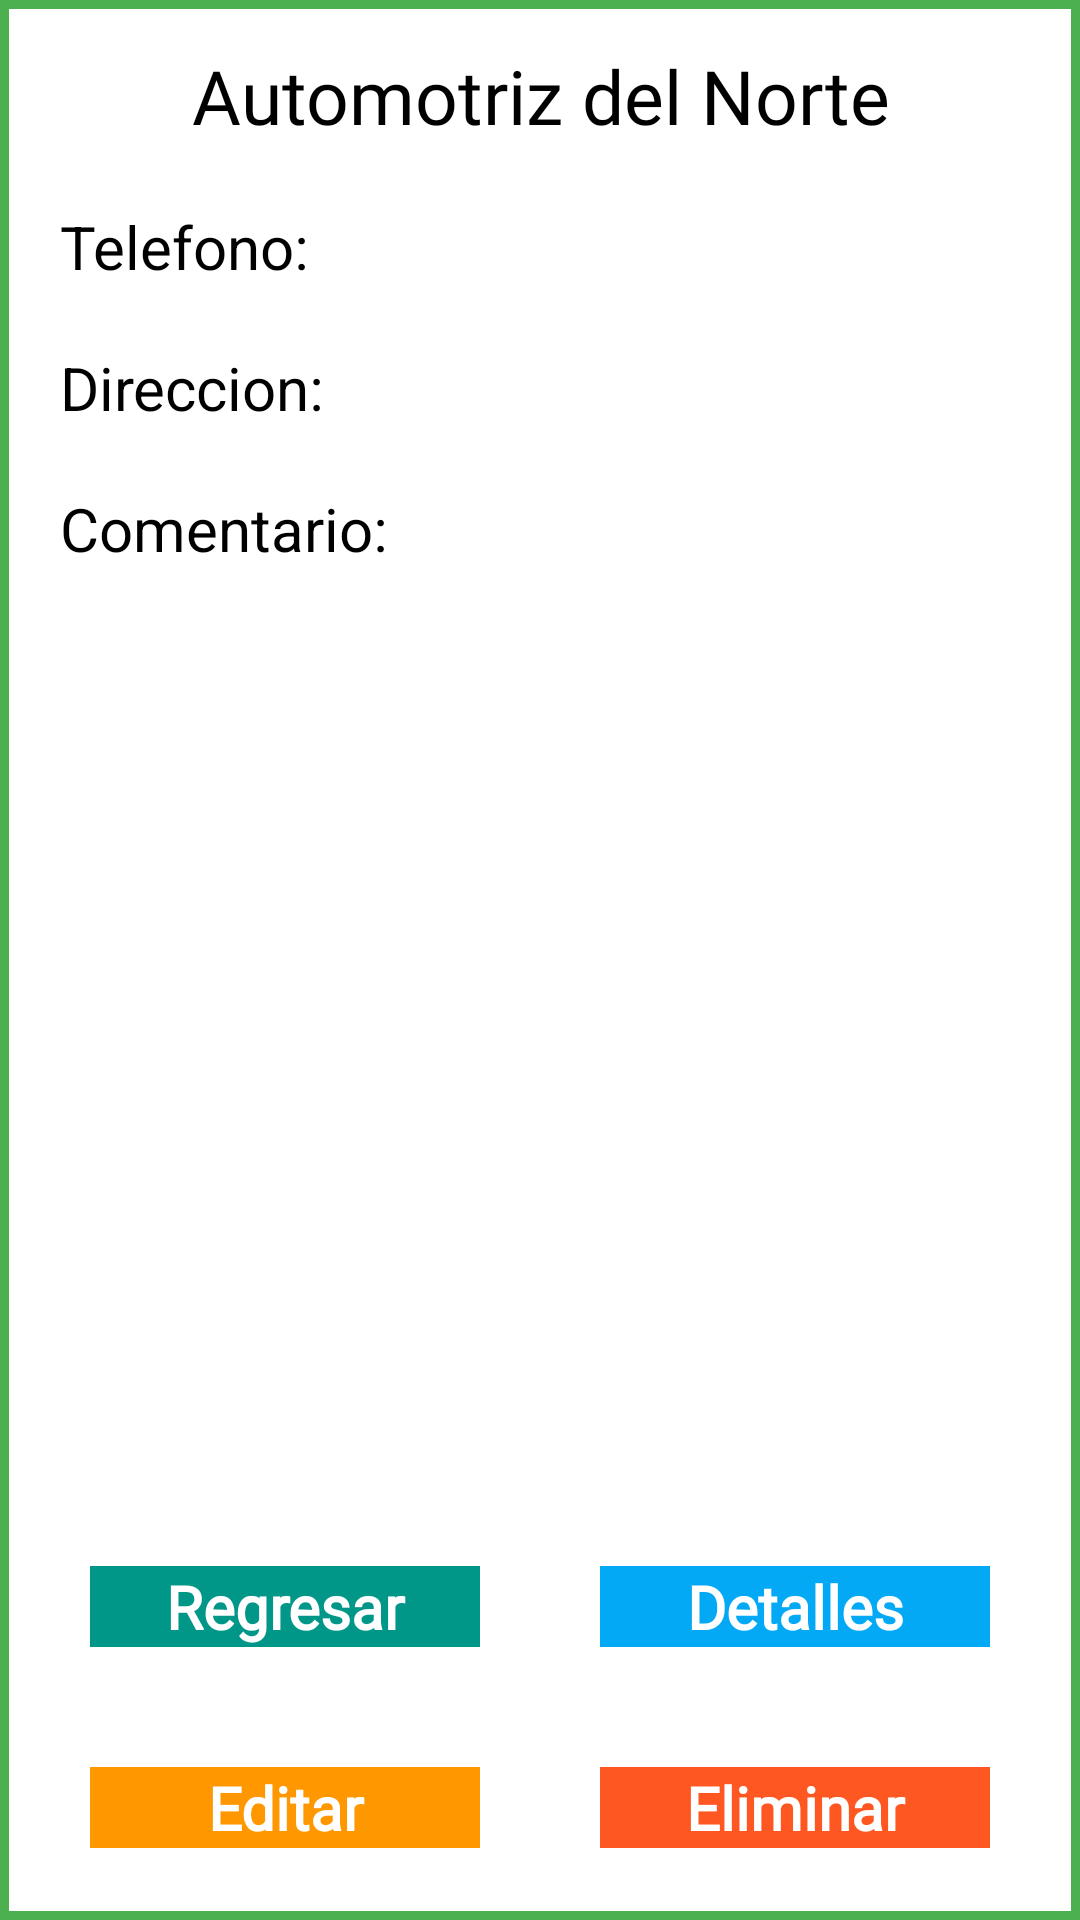

Write the Android layout XML for this screen, with the resource values it uses.
<!-- AndroidManifest.xml: application theme AppTheme -->
<!-- res/layout/fragment_info_taller.xml -->
<?xml version="1.0" encoding="utf-8"?>
<LinearLayout xmlns:android="http://schemas.android.com/apk/res/android"
    android:layout_width="match_parent"
    android:layout_height="match_parent"
    android:background="@layout/shape_taller_dialog"
    android:orientation="vertical">
    
    <View
        android:layout_width="wrap_content"
        android:layout_height="1dp"
        android:layout_gravity="fill_horizontal" />

    <TextView
        android:id="@+id/tituloInfoTaller"
        android:layout_width="match_parent"
        android:layout_height="wrap_content"
        android:layout_margin="10dp"
        android:fontFamily="@font/helvetica"
        android:gravity="center"
        android:text="Automotriz del Norte"
        android:textColor="#000"
        android:textSize="25sp" />

    <ScrollView
        android:layout_width="match_parent"
        android:layout_height="match_parent"
        android:fillViewport="true">

        <LinearLayout
            android:layout_width="match_parent"
            android:layout_height="match_parent"
            android:orientation="vertical">

            <ScrollView
                android:layout_width="match_parent"
                android:layout_height="0dp"
                android:layout_weight="6"
                android:fillViewport="true">

                <LinearLayout
                    android:layout_width="match_parent"
                    android:layout_height="wrap_content"
                    android:orientation="vertical">

                    <TextView
                        android:id="@+id/taller0"
                        android:layout_width="match_parent"
                        android:layout_height="wrap_content"
                        android:layout_margin="10dp"
                        android:text="Telefono:                     "
                        android:textColor="#000"
                        android:textSize="20sp" />

                    <TextView
                        android:id="@+id/taller1"
                        android:layout_width="match_parent"
                        android:layout_height="wrap_content"
                        android:layout_margin="10dp"
                        android:text="Direccion:"
                        android:textColor="#000"
                        android:textSize="20sp" />

                    <TextView
                        android:id="@+id/taller2"
                        android:layout_width="match_parent"
                        android:layout_height="wrap_content"
                        android:layout_margin="10dp"
                        android:text="Comentario:"
                        android:textColor="#000"
                        android:textSize="20sp" />


                </LinearLayout>
            </ScrollView>

            <LinearLayout
                android:layout_width="match_parent"
                android:layout_height="wrap_content"
                android:orientation="vertical">

                <LinearLayout
                    android:layout_width="match_parent"
                    android:layout_height="wrap_content"
                    android:orientation="horizontal">

                    <TextView
                        android:id="@+id/tallerInfoRegresar"
                        android:layout_width="0dp"
                        android:layout_height="match_parent"
                        android:layout_margin="20dp"
                        android:layout_weight="1"
                        android:background="#009688"
                        android:fontFamily="@font/helvetica"
                        android:gravity="center"
                        android:text="Regresar"
                        android:textColor="#fff"
                        android:textSize="20sp"
                        android:textStyle="bold" />

                    <TextView
                        android:id="@+id/tallerInfoBuscar"
                        android:layout_width="0dp"
                        android:layout_height="match_parent"
                        android:layout_margin="20dp"
                        android:layout_weight="1"
                        android:background="#03A9F4"
                        android:fontFamily="@font/helvetica"
                        android:gravity="center"
                        android:text="Detalles"
                        android:textColor="#fff"
                        android:textSize="20sp"
                        android:textStyle="bold" />

                </LinearLayout>

                <LinearLayout
                    android:layout_width="match_parent"
                    android:layout_height="wrap_content"
                    android:orientation="horizontal">

                    <TextView
                        android:id="@+id/tallerInfoEditar"
                        android:layout_width="0dp"
                        android:layout_height="match_parent"
                        android:layout_margin="20dp"
                        android:layout_weight="1"
                        android:background="#FF9800"
                        android:fontFamily="@font/helvetica"
                        android:gravity="center"
                        android:text="Editar"
                        android:textColor="#fff"
                        android:textSize="20sp"
                        android:textStyle="bold" />

                    <TextView
                        android:id="@+id/tallerInfoEliminar"
                        android:layout_width="0dp"
                        android:layout_height="match_parent"
                        android:layout_margin="20dp"
                        android:layout_weight="1"
                        android:background="#FF5722"
                        android:fontFamily="@font/helvetica"
                        android:gravity="center"
                        android:text="Eliminar"
                        android:textColor="#fff"
                        android:textSize="20sp"
                        android:textStyle="bold" />

                </LinearLayout>
            </LinearLayout>
        </LinearLayout>
    </ScrollView>
</LinearLayout>
<!-- res/layout/shape_taller_dialog.xml (included above) -->
<?xml version="1.0" encoding="utf-8"?>
<shape xmlns:android="http://schemas.android.com/apk/res/android"
    android:shape="rectangle"
    android:layout_width="match_parent"
    android:layout_height="match_parent">

    <stroke
        android:width="3dp"
        android:color="#4CAF50" />

    <solid android:color="#FFFFFF" />

    <padding
        android:bottom="4dp"
        android:left="10dp"
        android:right="10dp"
        android:top="4dp" />
</shape>
<!-- resources referenced by this layout -->
<resources>
  <style name="AppTheme" parent="Theme.AppCompat.Light.NoActionBar">
          
          <item name="colorPrimary">@color/colorPrimary</item>
          <item name="colorPrimaryDark">#FF4F5360</item>
          <item name="colorAccent">@color/colorAccent</item>
      </style>
  <color name="colorPrimary">#4F5360</color>
  <color name="colorAccent">#03DAC5</color>
</resources>
